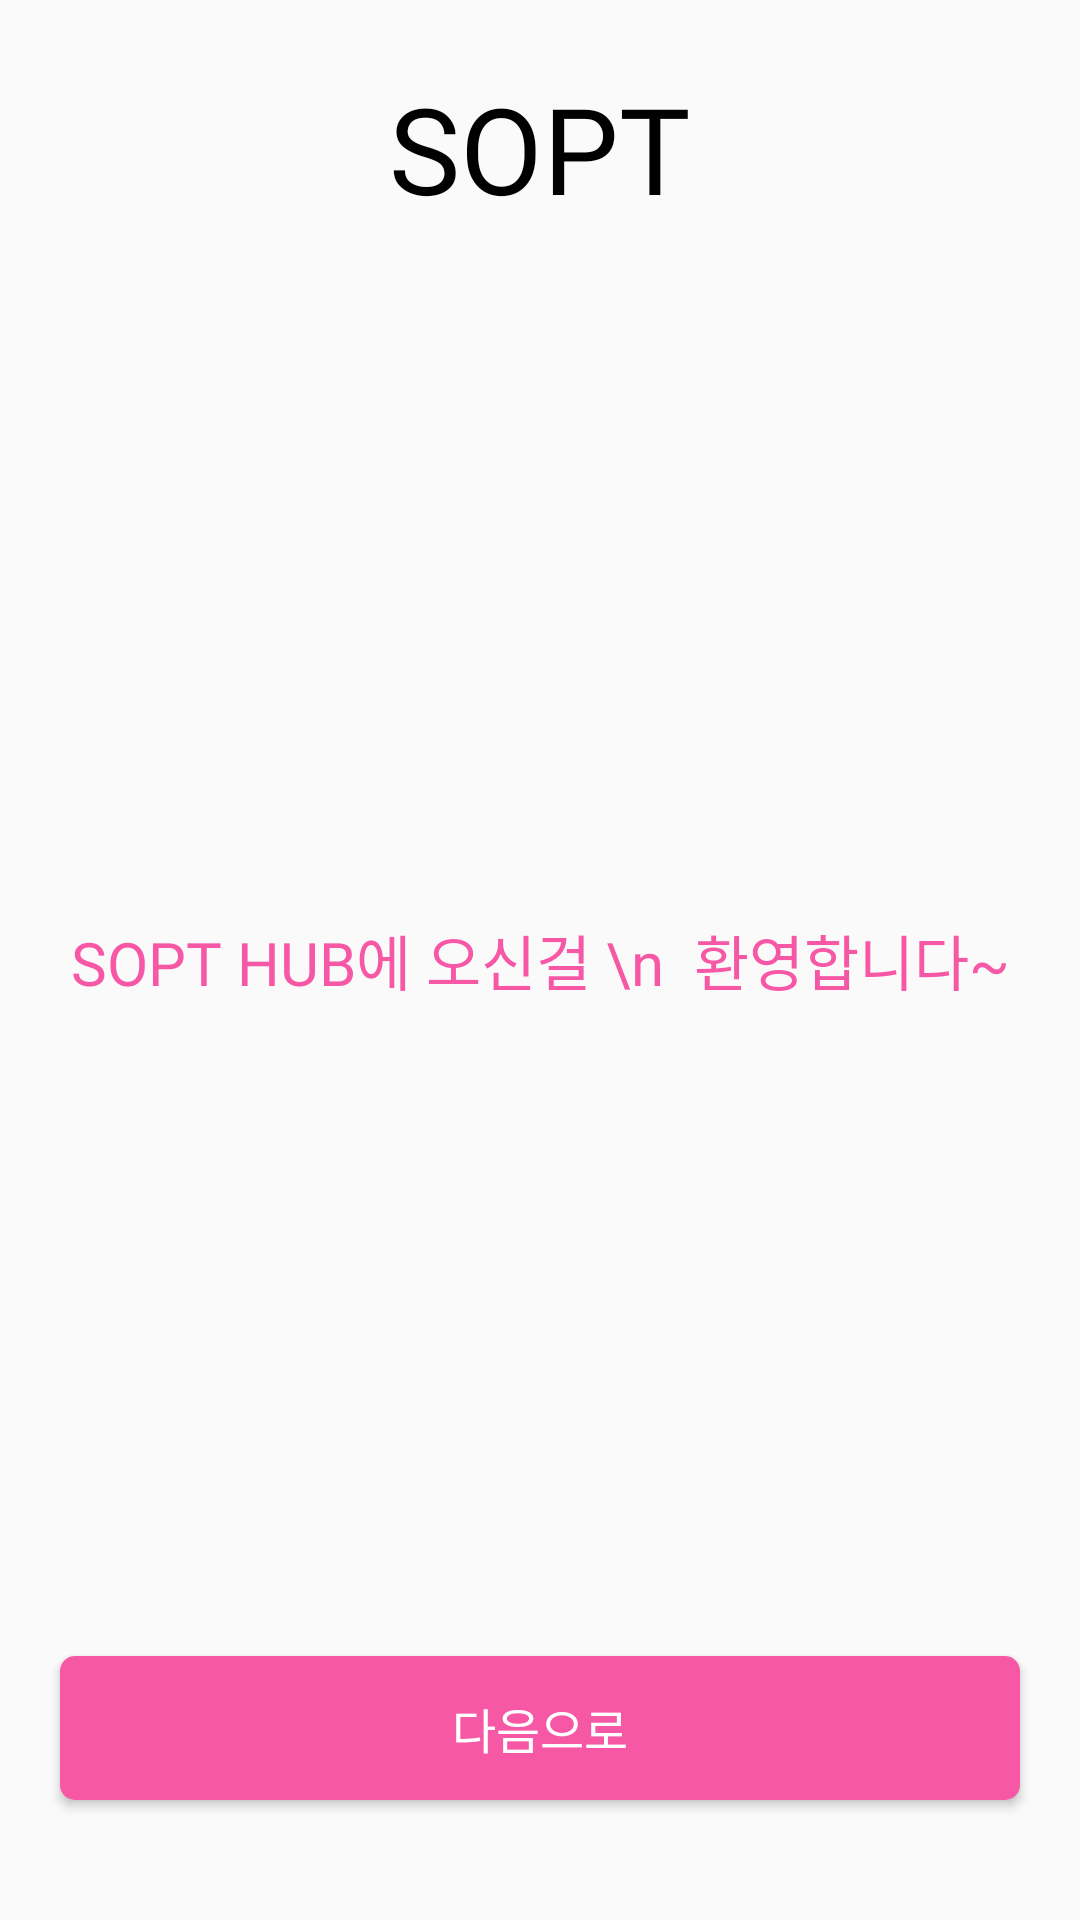

This screen was rendered from an Android layout file. Write that file and the resources it references.
<!-- AndroidManifest.xml: application theme Theme.AndroidSopt -->
<!-- res/layout/fragment_first.xml -->
<?xml version="1.0" encoding="utf-8"?>
<androidx.constraintlayout.widget.ConstraintLayout
    xmlns:android="http://schemas.android.com/apk/res/android"
    xmlns:tools="http://schemas.android.com/tools"
    android:layout_width="match_parent"
    android:layout_height="match_parent"
    xmlns:app="http://schemas.android.com/apk/res-auto"
    tools:context=".view.onBoarding.FirstFragment">

    <TextView
        android:layout_width="wrap_content"
        android:layout_height="wrap_content"
        android:layout_marginBottom="564dp"
        android:fontFamily="@font/noto_sans_kr_bold"
        android:text="SOPT"
        android:textColor="@color/black"
        android:textFontWeight="300"
        android:textSize="40sp"
        android:textStyle="bold"
        app:layout_constraintBottom_toBottomOf="parent"
        app:layout_constraintEnd_toEndOf="parent"
        app:layout_constraintStart_toStartOf="parent" />

    <TextView
        android:layout_width="wrap_content"
        android:layout_height="wrap_content"
        android:fontFamily="@font/noto_sans_kr_bold"
        android:text="SOPT HUB에 오신걸 \n  환영합니다~"
        android:textColor="#f658a6"
        android:textFontWeight="300"
        android:textSize="20sp"
        android:textStyle="bold"
        app:layout_constraintBottom_toBottomOf="parent"
        app:layout_constraintEnd_toEndOf="parent"
        app:layout_constraintStart_toStartOf="parent"
        app:layout_constraintTop_toTopOf="parent" />


    <Button
        android:id="@+id/btn_first"
        android:layout_width="0dp"
        android:layout_height="wrap_content"
        android:layout_marginStart="20dp"
        android:layout_marginEnd="20dp"
        android:layout_marginBottom="40dp"
        android:background="@drawable/rectangle"
        android:fontFamily="@font/noto_sans_kr_regular"
        android:text="다음으로"
        android:textColor="@color/white"
        android:textFontWeight="300"
        android:textSize="16sp"
        app:layout_constraintBottom_toBottomOf="parent"
        app:layout_constraintEnd_toEndOf="parent"
        app:layout_constraintStart_toStartOf="parent" />



</androidx.constraintlayout.widget.ConstraintLayout>
<!-- resources referenced by this layout -->
<resources>
  <color name="black">#FF000000</color>
  <color name="white">#FFFFFFFF</color>
  <!-- drawable rectangle (drawable) -->
  <?xml version="1.0" encoding="utf-8"?>
      <shape xmlns:android="http://schemas.android.com/apk/res/android"
        android:shape="rectangle">
          <corners android:radius="5dp"/>
      <solid android:color="#f658a6"/>
      </shape>
  <style name="Theme.AndroidSopt" parent="Theme.AppCompat.Light.NoActionBar">
  
  
          
          <item name="colorPrimary">@color/purple_500</item>
          <item name="colorPrimaryVariant">@color/purple_700</item>
          <item name="colorOnPrimary">@color/white</item>
          
          <item name="colorSecondary">@color/teal_200</item>
          <item name="colorSecondaryVariant">@color/teal_700</item>
          <item name="colorOnSecondary">@color/black</item>
          
          <item name="android:statusBarColor" tools:targetApi="l">?attr/colorPrimaryVariant</item>
          
      </style>
  <color name="purple_500">#FF6200EE</color>
  <color name="purple_700">#FF3700B3</color>
  <color name="teal_200">#FF03DAC5</color>
  <color name="teal_700">#FF018786</color>
</resources>
